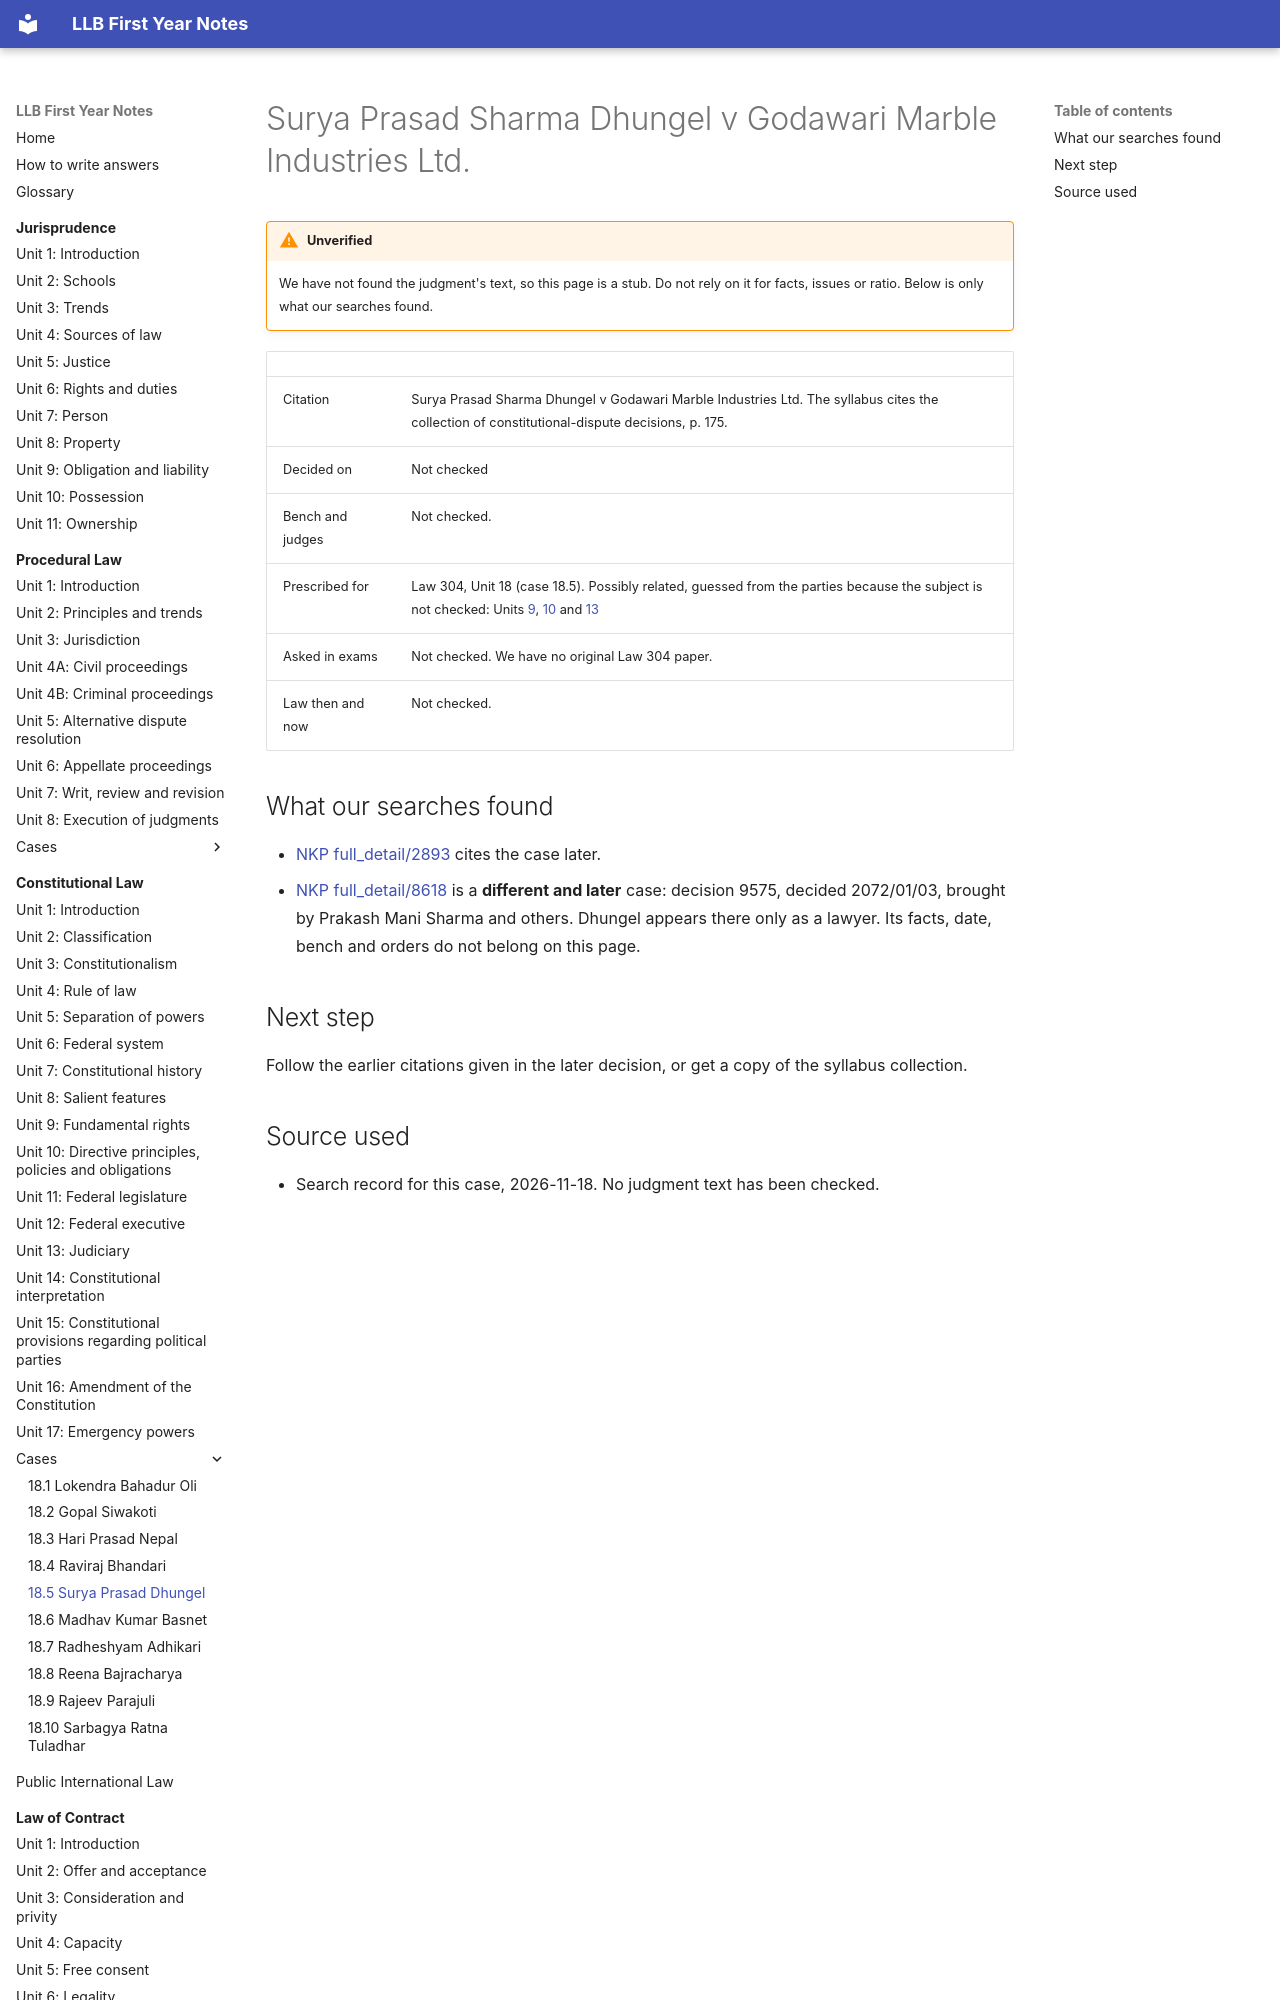

repository: amritghimire/llbnotes · page: constitutional-law/cases/18-5-surya-prasad-dhungel/index.html · generator: mkdocs

# Surya Prasad Sharma Dhungel v Godawari Marble Industries Ltd.

!!! warning "Unverified"
    We have not found the judgment's text, so this page is a stub. Do not rely on it for facts, issues or ratio. Below is only what our searches found.

| | |
|---|---|
| Citation | Surya Prasad Sharma Dhungel v Godawari Marble Industries Ltd. The syllabus cites the collection of constitutional-dispute decisions, p. 175. |
| Decided on | Not checked |
| Bench and judges | Not checked. |
| Prescribed for | Law 304, Unit 18 (case 18.5). Possibly related, guessed from the parties because the subject is not checked: Units [9](../unit-09-fundamental-rights.md), [10](../unit-10-directive-principles.md) and [13](../unit-13-judiciary.md) |
| Asked in exams | Not checked. We have no original Law 304 paper. |
| Law then and now | Not checked. |
